Labelled photos from "Dataset", an image-classification folder in yokefuan/ImageClassificationPrj. The possible labels are: chicken rice, hokkien noodles, ice kacang.

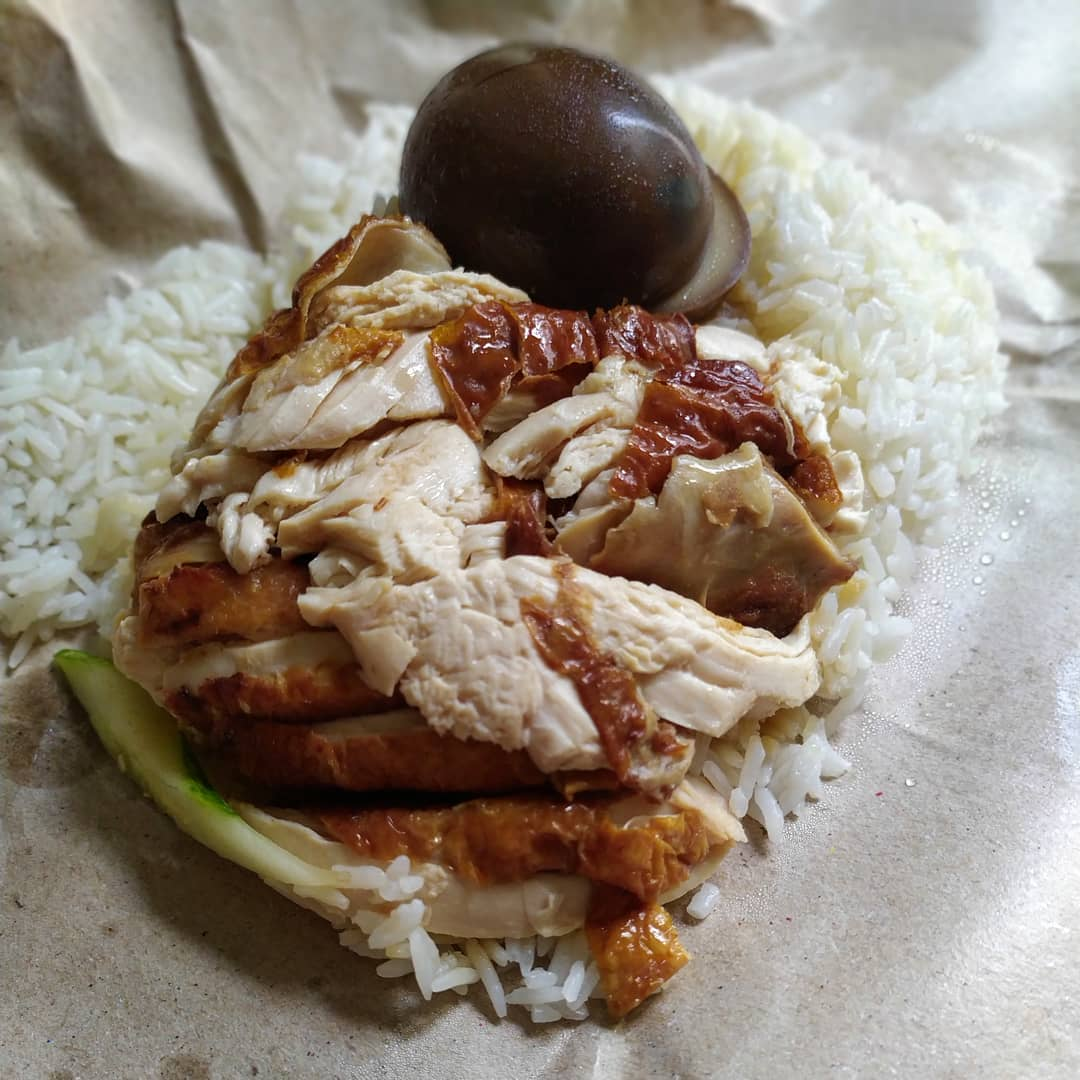
Label: chicken rice

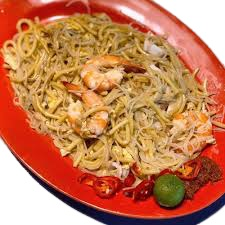
Label: hokkien noodles

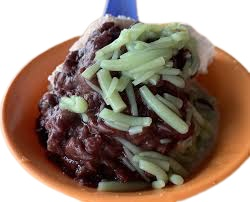
Label: ice kacang

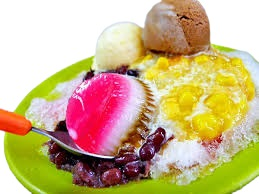
Label: ice kacang

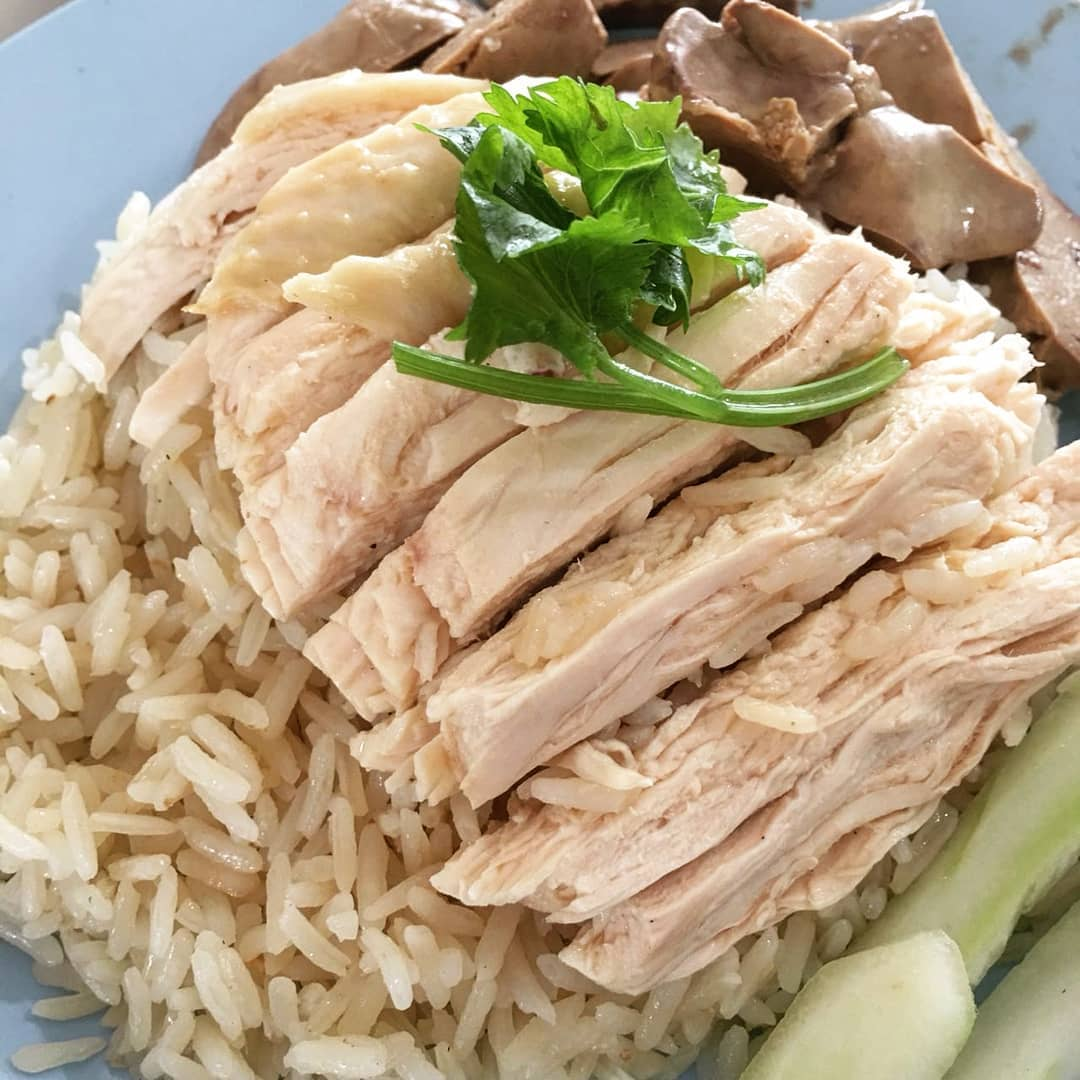
Label: chicken rice

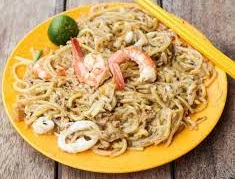
Label: hokkien noodles
